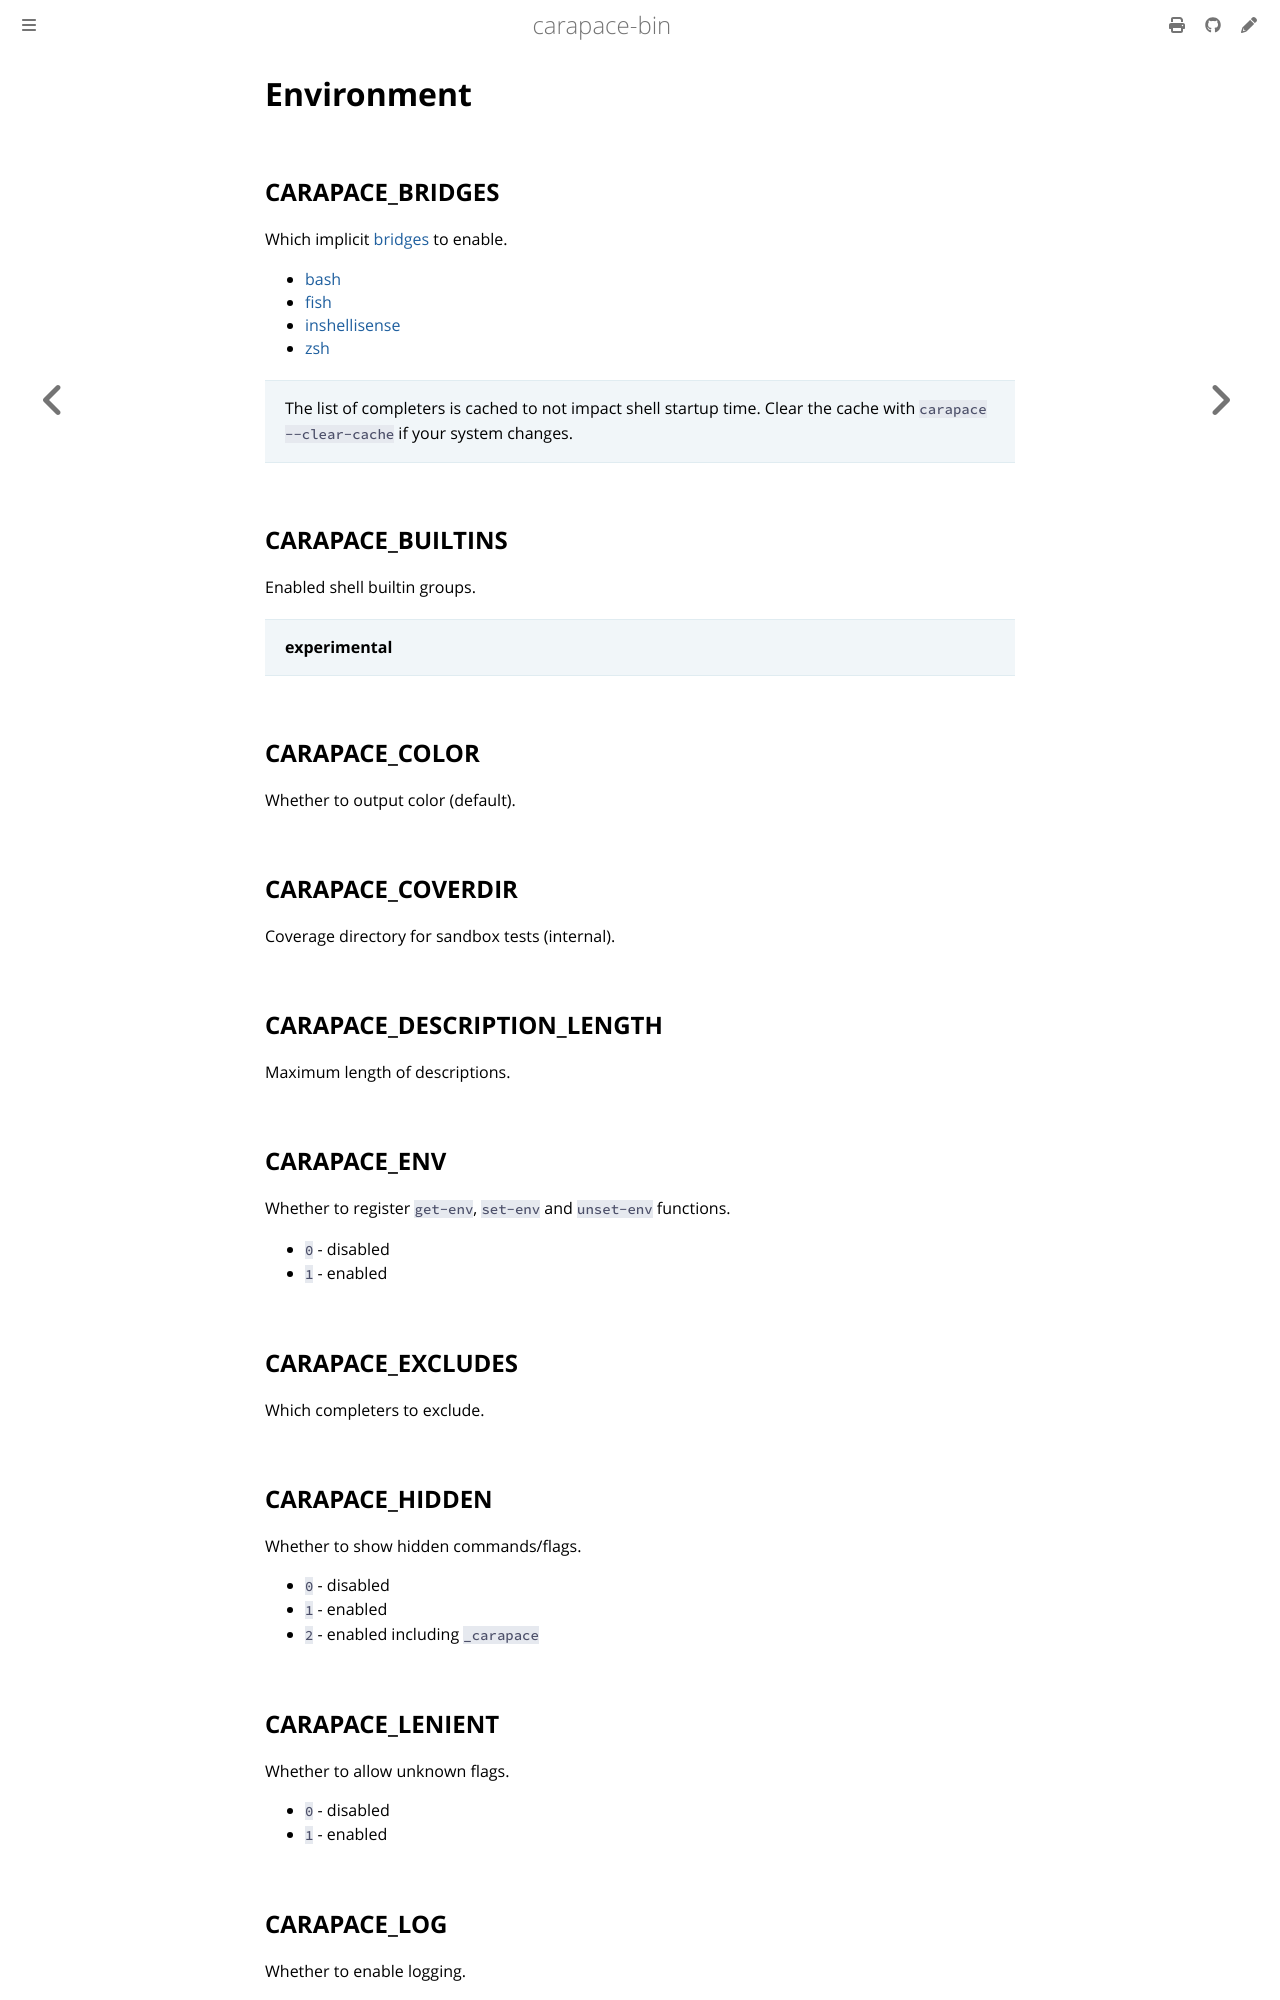

repository: carapace-sh/carapace-bin · page: setup/environment.html · generator: mdbook

# Environment

## CARAPACE_BRIDGES

Which implicit [bridges](https://github.com/carapace-sh/carapace-bridge) to enable.

- [bash](https://www.gnu.org/software/bash/)
- [fish](https://fishshell.com/)
- [inshellisense](https://github.com/microsoft/inshellisense)
- [zsh](https://www.zsh.org/)

![](./bridges.cast)

> The list of completers is cached to not impact shell startup time.
> Clear the cache with `carapace --clear-cache` if your system changes.


## CARAPACE_BUILTINS

Enabled shell builtin groups.

![](./builtins.cast)

> **experimental**

## CARAPACE_COLOR

Whether to output color (default).

![](./color.cast)

## CARAPACE_COVERDIR

Coverage directory for sandbox tests (internal).

## CARAPACE_DESCRIPTION_LENGTH 

Maximum length of descriptions.

![](./descriptionLength.cast)
      
## CARAPACE_ENV

Whether to register `get-env`, `set-env` and `unset-env` functions.

- `0` - disabled
- `1` - enabled

![](./env.cast)

## CARAPACE_EXCLUDES

Which completers to exclude.

![](./excludes.cast)
          
## CARAPACE_HIDDEN

Whether to show hidden commands/flags.
        
- `0` - disabled
- `1` - enabled
- `2` - enabled including `_carapace`

![](./hidden.cast)

## CARAPACE_LENIENT

Whether to allow unknown flags.

- `0` - disabled
- `1` - enabled

![](./lenient.cast)
